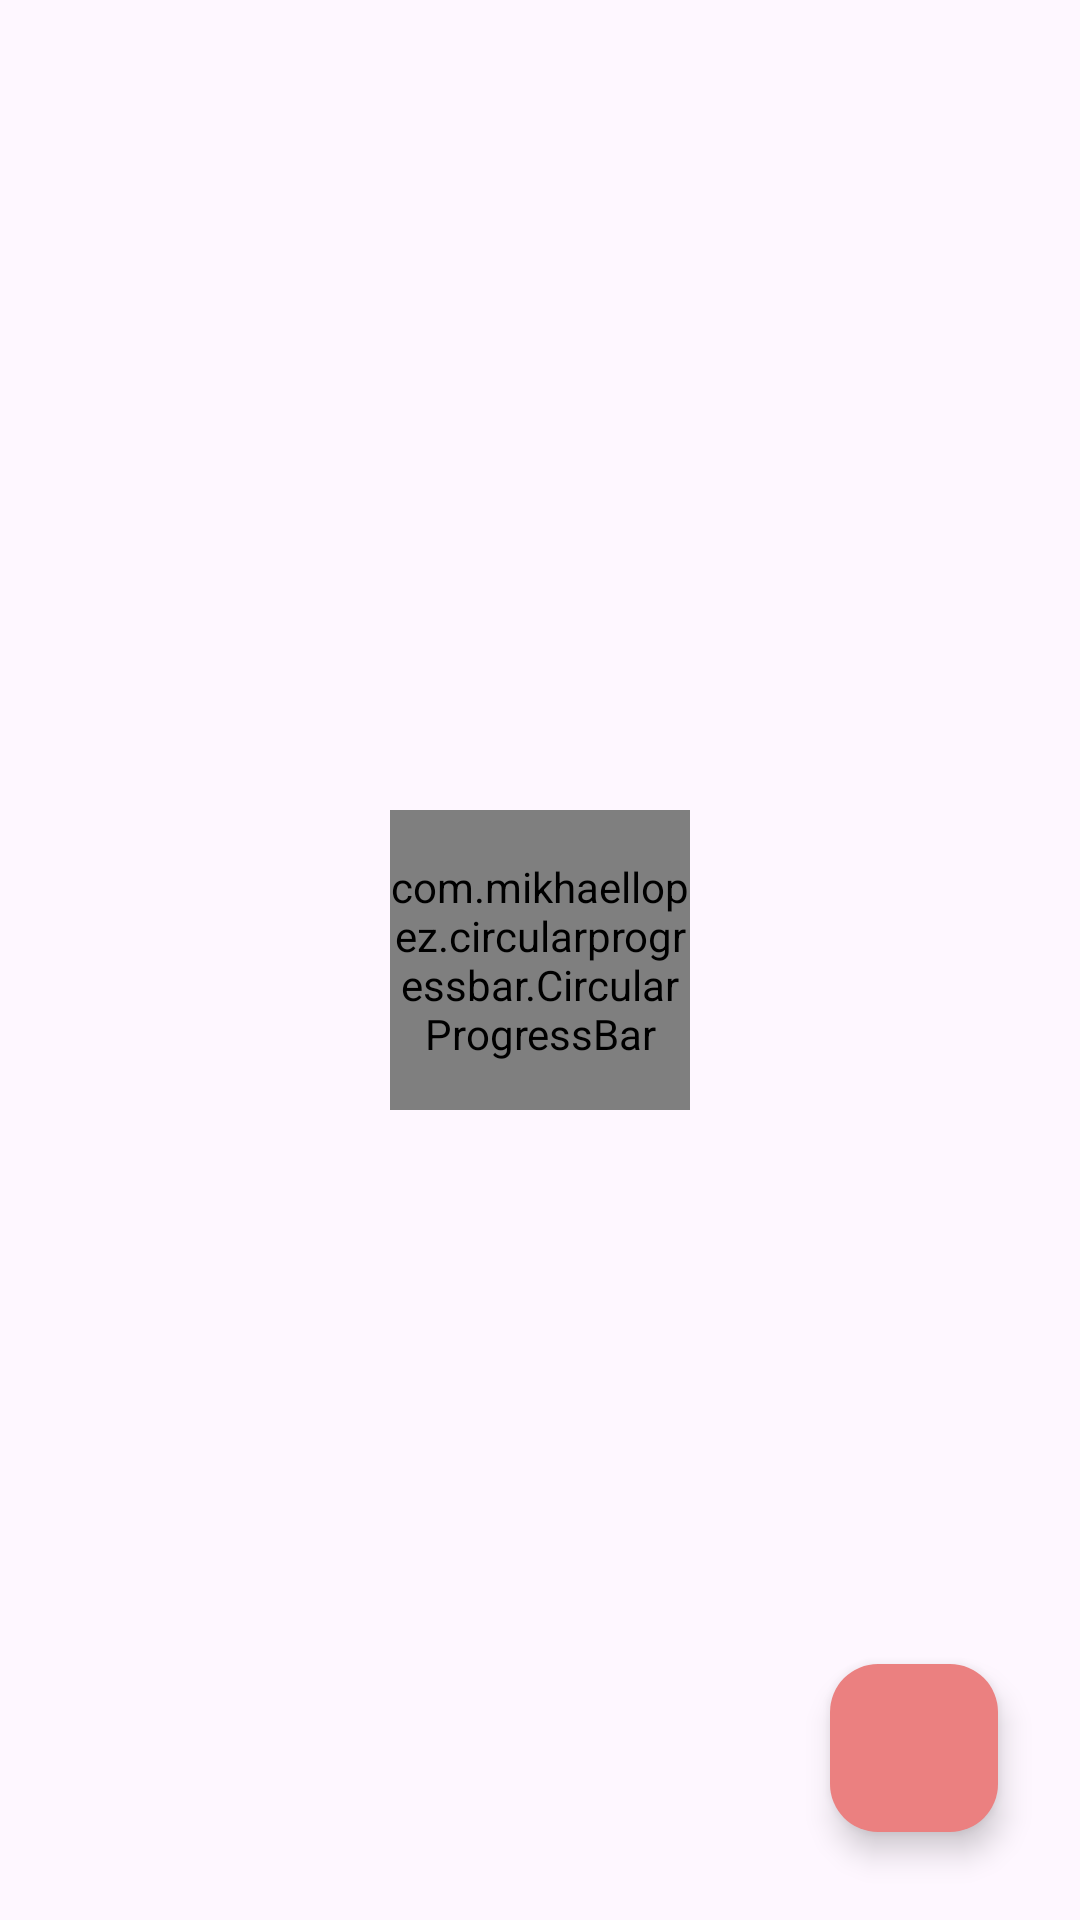

Layout XML and referenced resources for this Android screen:
<!-- AndroidManifest.xml: application theme Theme.UniStop -->
<!-- res/layout/fragment_show_university_list.xml -->
<?xml version="1.0" encoding="utf-8"?>
<androidx.constraintlayout.widget.ConstraintLayout xmlns:android="http://schemas.android.com/apk/res/android"
    xmlns:app="http://schemas.android.com/apk/res-auto"
    xmlns:tools="http://schemas.android.com/tools"
    android:layout_width="match_parent"
    android:layout_height="match_parent"
    tools:context=".show_university_list_feature.presentation.fragment.ShowUniversityListFragment">

    <com.mikhaellopez.circularprogressbar.CircularProgressBar
        android:id="@+id/circularProgressBar"
        android:layout_width="100dp"
        android:layout_height="100dp"
        app:cpb_progressbar_width="10dp"
        app:cpb_background_progressbar_width="10dp"
        app:cpb_round_border="true"
        app:cpb_progressbar_color_direction="top_to_bottom"
        app:cpb_indeterminate_mode="true"
        app:cpb_progressbar_color_start="@color/red_light"
        app:cpb_progressbar_color_end="@color/white"
        app:cpb_background_progressbar_color="@color/white"
        android:visibility="visible"
        app:layout_constraintBottom_toBottomOf="parent"
        app:layout_constraintEnd_toEndOf="parent"
        app:layout_constraintStart_toStartOf="parent"
        app:layout_constraintTop_toTopOf="parent" />

    <androidx.appcompat.widget.SearchView
        android:id="@+id/searchUniversity"
        android:layout_width="match_parent"
        android:layout_height="wrap_content"
        app:iconifiedByDefault="false"
        android:visibility="gone"
        app:queryHint="Enter Country Name."
        app:searchHintIcon="@drawable/iv_search"
        android:queryBackground="@android:color/white"
        android:textColorHint="@android:color/white"
        android:background="@drawable/shape_search_view_gradient"
        app:layout_constraintEnd_toEndOf="parent"
        app:layout_constraintStart_toStartOf="parent"
        app:layout_constraintTop_toTopOf="parent" />

    <androidx.recyclerview.widget.RecyclerView
        android:id="@+id/universityRecyclerView"
        android:layout_width="match_parent"
        android:layout_height="0dp"
        android:visibility="gone"
        tools:listitem="@layout/item_university"
        app:layoutManager="androidx.recyclerview.widget.LinearLayoutManager"
        app:layout_constraintBottom_toBottomOf="parent"
        app:layout_constraintEnd_toEndOf="parent"
        app:layout_constraintStart_toStartOf="parent"
        app:layout_constraintTop_toBottomOf="@+id/searchUniversity" />

    <com.google.android.material.floatingactionbutton.FloatingActionButton
        android:id="@+id/searchUniversityByName"
        android:layout_width="wrap_content"
        android:layout_height="wrap_content"
        android:backgroundTint="@color/red_light"
        android:src="@drawable/iv_search"
        android:visibility="visible"
        app:layout_constraintBottom_toBottomOf="parent"
        app:layout_constraintEnd_toEndOf="parent"
        app:layout_constraintHorizontal_bias="0.91"
        app:layout_constraintStart_toStartOf="parent"
        app:layout_constraintTop_toTopOf="parent"
        app:layout_constraintVertical_bias="0.95" />


</androidx.constraintlayout.widget.ConstraintLayout>
<!-- res/layout/item_university.xml (included above) -->
<?xml version="1.0" encoding="utf-8"?>
<androidx.constraintlayout.widget.ConstraintLayout xmlns:android="http://schemas.android.com/apk/res/android"
    android:layout_width="match_parent"
    android:layout_height="wrap_content"
    xmlns:app="http://schemas.android.com/apk/res-auto"
    xmlns:tools="http://schemas.android.com/tools">

    <androidx.cardview.widget.CardView
        android:id="@+id/cardContainer"
        android:layout_width="0dp"
        android:layout_height="200dp"
        android:layout_marginHorizontal="10dp"
        android:layout_marginVertical="8dp"
        app:cardCornerRadius="20dp"
        app:layout_constraintBottom_toBottomOf="parent"
        app:layout_constraintEnd_toEndOf="parent"
        app:layout_constraintStart_toStartOf="parent"
        app:layout_constraintTop_toTopOf="parent">

        <androidx.constraintlayout.widget.ConstraintLayout
            android:layout_width="match_parent"
            android:layout_height="match_parent"
            android:background="@drawable/shape_item_university_gradient">

            <androidx.appcompat.widget.AppCompatTextView
                android:id="@+id/txtUniversityName"
                android:layout_width="0dp"
                android:layout_height="match_parent"
                tools:text="Mumbai University"
                android:textSize="20dp"
                android:textStyle="bold"
                android:fontFamily="monospace"
                android:gravity="center"
                app:layout_constraintBottom_toBottomOf="parent"
                app:layout_constraintEnd_toEndOf="parent"
                app:layout_constraintStart_toStartOf="parent"
                app:layout_constraintTop_toTopOf="parent" />

        </androidx.constraintlayout.widget.ConstraintLayout>

    </androidx.cardview.widget.CardView>

</androidx.constraintlayout.widget.ConstraintLayout>
<!-- resources referenced by this layout -->
<resources>
  <color name="red_light">#EB8080</color>
  <color name="white">#FFFFFFFF</color>
  <!-- drawable shape_item_university_gradient (drawable) -->
  <?xml version="1.0" encoding="utf-8"?>
  <selector xmlns:android="http://schemas.android.com/apk/res/android">
      <item>
          <shape android:shape="rectangle">
              <gradient android:startColor="@color/red_light" android:endColor="@color/white" android:angle="15" />
          </shape>
      </item>
  </selector>
  <!-- drawable shape_search_view_gradient (drawable) -->
  <?xml version="1.0" encoding="utf-8"?>
  <selector xmlns:android="http://schemas.android.com/apk/res/android">
  <item>
      <shape android:shape="rectangle">
          <gradient android:startColor="@color/red" android:endColor="@color/white" android:angle="15" />
      </shape>
  </item>
  </selector>
  <style name="Theme.UniStop" parent="Base.Theme.UniStop" />
  <color name="red">#EB5252</color>
  <style name="Base.Theme.UniStop" parent="Theme.Material3.DayNight.NoActionBar">
          
          
      </style>
</resources>
